Run: headless pygame with SDL's dummy video driver; simulated clock (each Clock.tick advances the game by its frame time, no real sleeping); random seed 0; keys injected as events and as key.get_pressed() state; mouse plan: one left click at the window centre at the start of phase 2, then a move to the lower-right quarter at the start of phase 3.
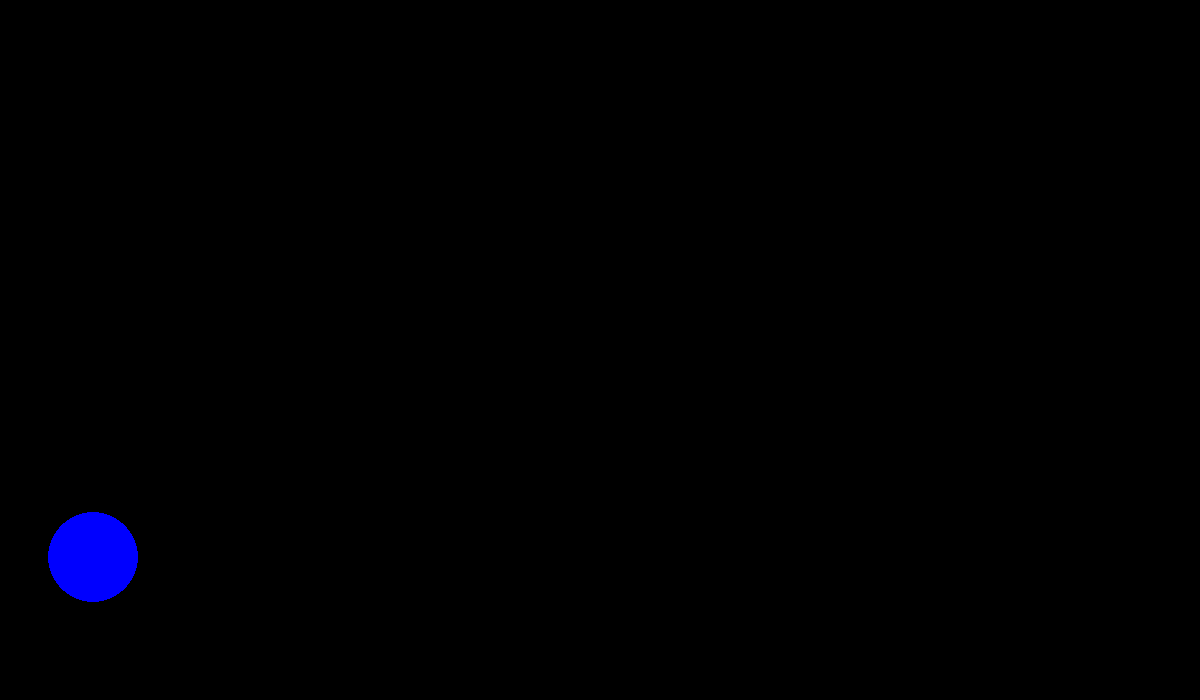
Frame 1 of 4 · flips 1–60 · no input
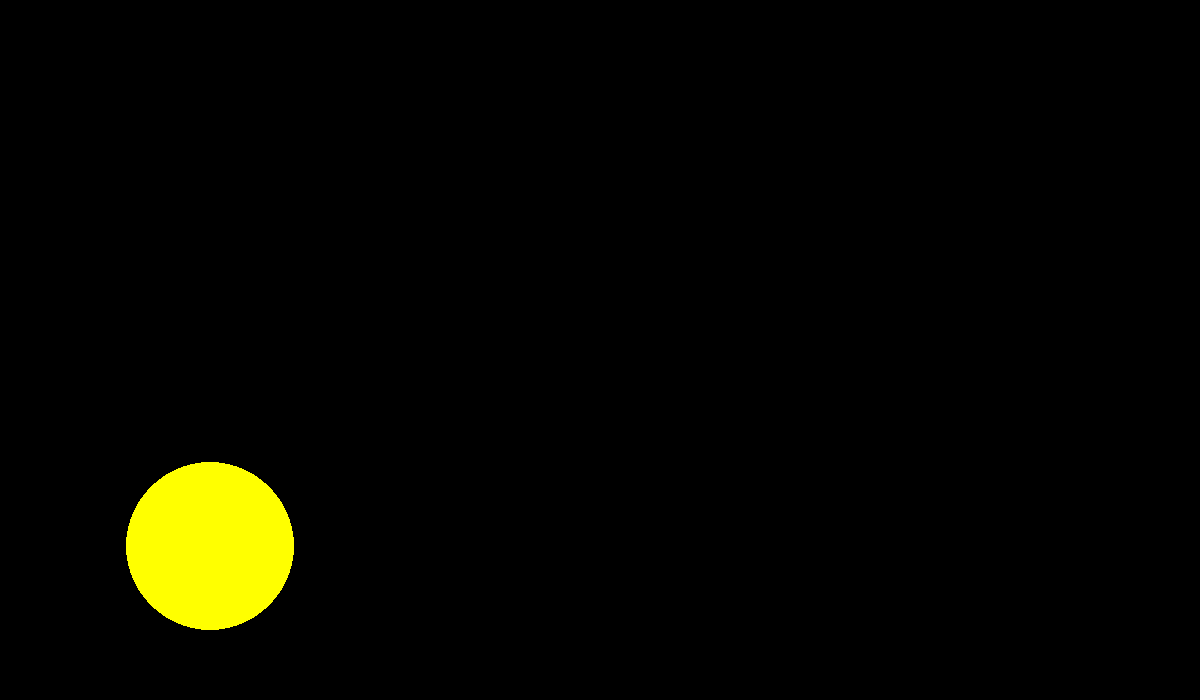
Frame 2 of 4 · flips 61–180 · clicked the window centre · tapped SPACE, RETURN · held RIGHT (→), D
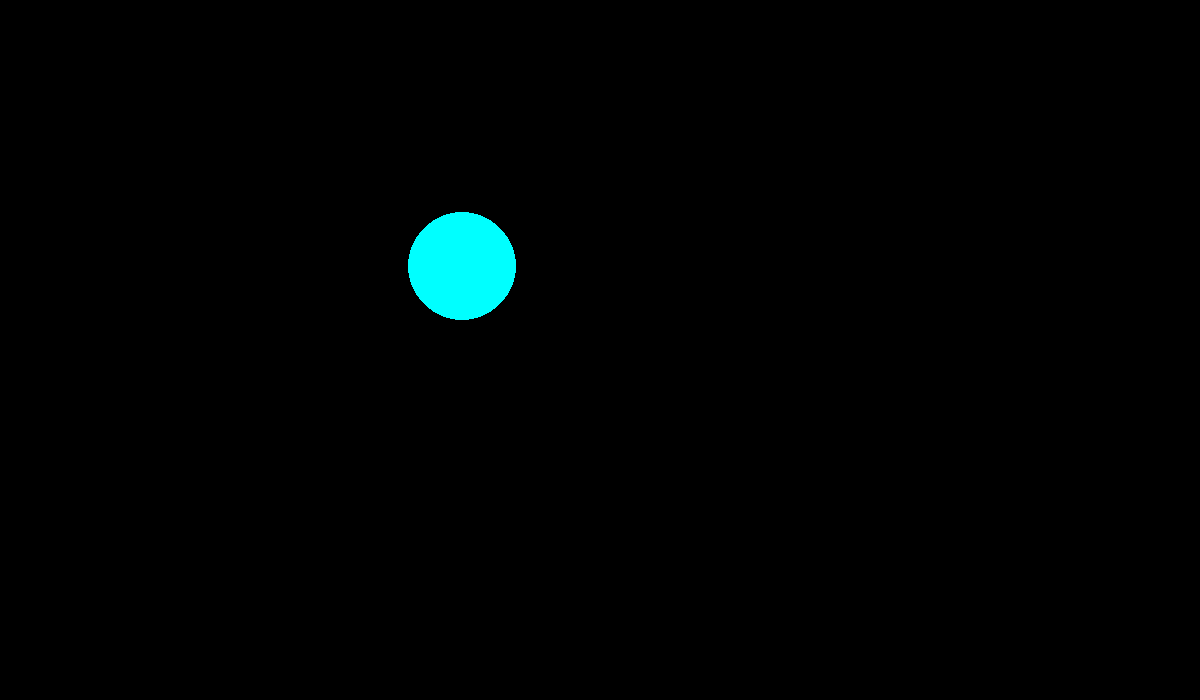
Frame 3 of 4 · flips 181–300 · moved the mouse to the lower-right quarter · held DOWN (↓), S
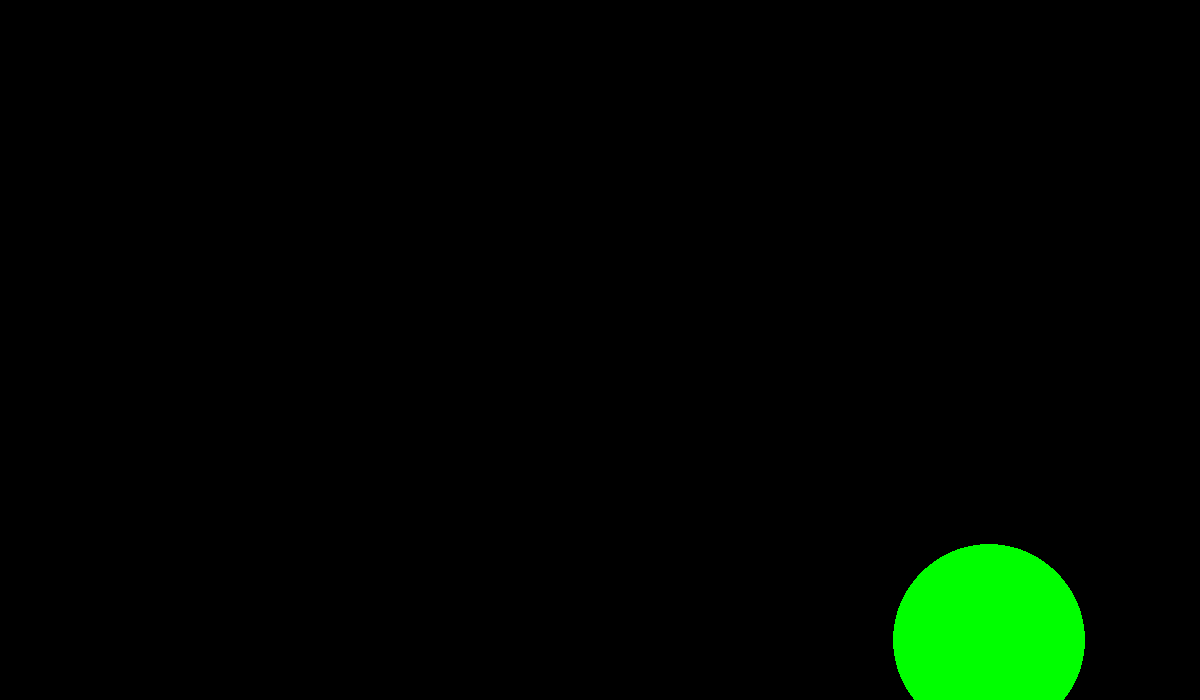
Frame 4 of 4 · flips 301–420 · held LEFT (←), A, UP (↑), W

The pygame program that drew these frames:

import pygame
from pygame.draw import *
from random import randint
pygame.init()

FPS = 1 #число новых кругов в секунду
number_of_balls=1
points=0
x_res,y_res=1200,700
screen = pygame.display.set_mode((x_res,y_res))
'''создаем массив цветов шарика в формате pygame.color'''
RED = (255, 0, 0)
BLUE = (0, 0, 255)
YELLOW = (255, 255, 0)
GREEN = (0, 255, 0)
MAGENTA = (255, 0, 255)
CYAN = (0, 255, 255)
BLACK = (0, 0, 0)
COLORS = [RED, BLUE, YELLOW, GREEN, MAGENTA, CYAN]

def click(event ,x,y,r,points):
    '''увеличивает счетчик попаданий и выводит его в случае попадания точки в круг, возвращает счетчик
    на вход принимает event щелчка и характеристики круга в формате :коорд х, коорд у, радиус, а также текущее число попаданий'''
    if(((event.pos[0]-x)**2+(event.pos[1]-y)**2)<r**2):
        points += 1
        print(points)
    return points


    

def new_ball():
    '''рисует новый круг cо случайными координатом цертра(в пределах окна) и случайным радиусом, случайного цыета'''
    x = randint(0, x_res)
    y = randint(0, y_res)
    r = randint(10, 100)
    color = COLORS[randint(0, 5)]
    circle(screen, color, (x, y), r)
    return (x,y,r)

pygame.display.update()
clock = pygame.time.Clock()
finished = False

while not finished:
    clock.tick(FPS)
    for event in pygame.event.get():
        if event.type == pygame.QUIT:
            finished = True
        elif event.type == pygame.MOUSEBUTTONDOWN:
            points=click(event,x,y,r,points)
    (x,y,r)=new_ball() #рисуем новый шар и сохранием его координаты
    pygame.display.update()
    screen.fill(BLACK)

pygame.quit()
